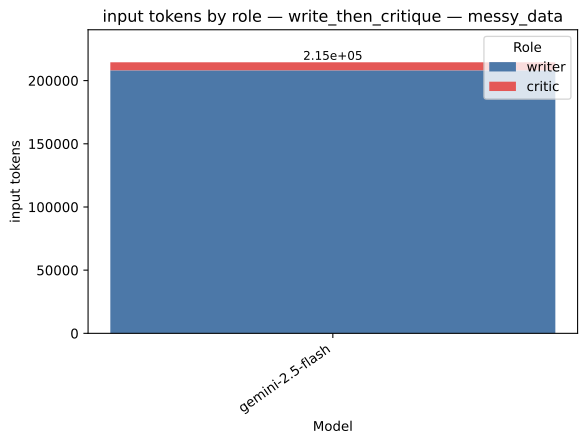

The table this chart was drawn from, first rows:
strategy, model, role, value, total
write_then_critique, gemini-2.5-flash, writer, 208164, 214507
write_then_critique, gemini-2.5-flash, critic, 6343, 214507
